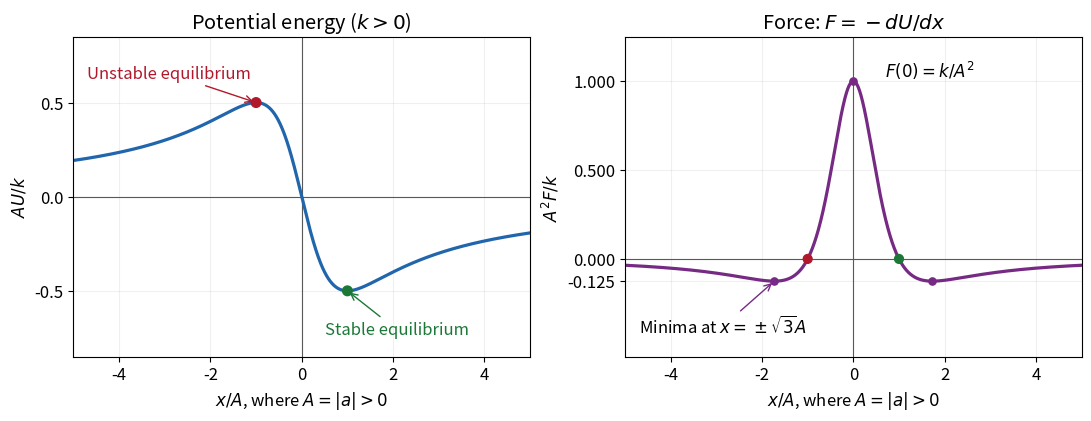

Here is the Python script that generated this plot: (Note: this script raises an exception after producing the figure.)
"""Plot Oxford Physics 1 (2021), question 3. Python 3.14; NumPy, Matplotlib."""
from pathlib import Path

import matplotlib
matplotlib.use('Agg')
import matplotlib.pyplot as plt
import numpy as np


def main():
    plt.rcParams.update({'font.size': 12, 'figure.facecolor': 'white', 'axes.facecolor': 'white'})
    x = np.linspace(-5, 5, 2001)
    potential = -x / (1 + x**2)
    force = (1 - x**2) / (1 + x**2)**2
    fig, axes = plt.subplots(1, 2, figsize=(10.8, 4.1), layout='constrained')
    for ax in axes:
        ax.axhline(0, color='0.35', linewidth=0.8)
        ax.axvline(0, color='0.35', linewidth=0.8)
        ax.set(xlim=(-5, 5), xlabel=r'$x/A$, where $A=|a|>0$')
        ax.grid(alpha=0.18)
    ax = axes[0]
    ax.plot(x, potential, color='#2166ac', linewidth=2.3)
    ax.set(title=r'Potential energy ($k>0$)', ylabel=r'$AU/k$')
    ax.scatter([-1, 1], [0.5, -0.5], c=['#b2182b', '#1b7837'], s=48, zorder=3)
    ax.annotate('Unstable equilibrium', (-1, 0.5), xytext=(-4.7, 0.63),
                arrowprops={'arrowstyle': '->', 'color': '#b2182b'}, color='#b2182b')
    ax.annotate('Stable equilibrium', (1, -0.5), xytext=(0.5, -0.73),
                arrowprops={'arrowstyle': '->', 'color': '#1b7837'}, color='#1b7837')
    ax.set(ylim=(-0.85, 0.85), yticks=[-0.5, 0, 0.5])
    ax = axes[1]
    ax.plot(x, force, color='#762a83', linewidth=2.3)
    ax.scatter([-1, 1], [0, 0], c=['#b2182b', '#1b7837'], s=40, zorder=3)
    ax.scatter([-np.sqrt(3), 0, np.sqrt(3)], [-1/8, 1, -1/8], color='#762a83', s=27, zorder=3)
    ax.annotate(r'$F(0)=k/A^2$', (0, 1), xytext=(0.7, 1.02))
    ax.annotate(r'Minima at $x=\pm\sqrt{3}A$', (-np.sqrt(3), -1/8), xytext=(-4.7, -0.42),
                arrowprops={'arrowstyle': '->', 'color': '#762a83'})
    ax.set(title=r'Force: $F=-dU/dx$', ylabel=r'$A^2F/k$', ylim=(-0.55, 1.25), yticks=[-0.125, 0, 0.5, 1])
    output = Path.cwd() / Path(__file__).with_suffix('.png').name
    fig.savefig(output, dpi=110, facecolor='white', transparent=False,
                metadata={'Software': 'Oxford Physics 1 (2021) figure generator'})
    plt.close(fig)


if __name__ == '__main__':
    main()
